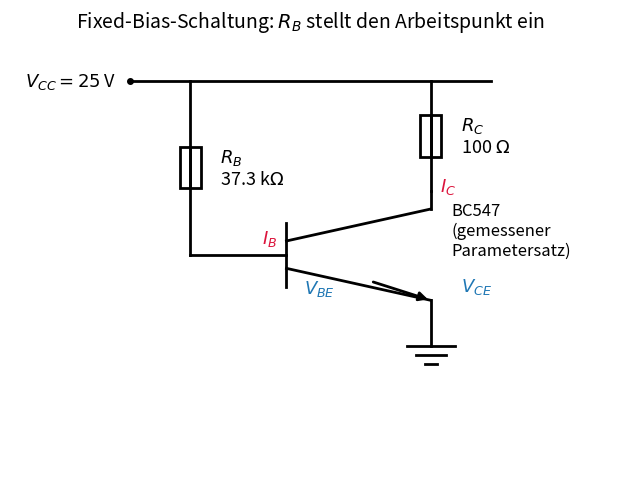

Reproduce this figure in Python. (Note: this script raises an exception after producing the figure.)
# -*- coding: utf-8 -*-
"""
kap08_rechnung.py — Rechnung und Abbildungen fuer Buchkapitel 8:
Arbeitspunkt der Fixed-Bias-Schaltung mit dem GEMESSENEN BC547-Satz
(Kapitel 7) per Newton-Raphson; R_B-Suche per Bisektion.
Erzeugt:
  kap08_schaltung.png     Schaltbild der Fixed-Bias-Schaltung
  kap08_lastgerade.png    Ausgangskennlinie, Lastgerade, Arbeitspunkt
  kap08_konvergenz.png    Newton- (quadratisch) und Bisektions-Konvergenz
und druckt die Arbeitspunkt-Tabelle fuer den Buchtext.
"""
import numpy as np
import matplotlib
matplotlib.use("Agg")
import matplotlib.pyplot as plt

plt.rcParams.update({"font.size": 13, "axes.titlesize": 14})

# ---- gemessene BC547-Parameter (Kapitel 7, Abschnitt 7.8) ----
IS, NF, BF = 5.0e-14, 1.01, 290.0
VAF, VAR, IKF, RBI = 95.0, 190.0, 0.08, 15.0
VT = 0.02586

# ---- Schaltung: Fixed Bias ----
VCC = 25.0
VBB = VCC
RC = 100.0

def beta_eff(ic):
    return BF / np.sqrt(1.0 + max(ic, 0.0) / IKF)

def F(x, RB):
    """Residuenvektor [f1, f2] des nichtlinearen Systems."""
    vbe, vce = x
    ib = (VBB - vbe) / RB                    # Basiskreis-Masche
    ic = (VCC - vce) / RC                    # Lastgerade
    veff = vbe - ib * RBI                    # innerer Basiswiderstand
    ex = np.exp(veff / (NF * VT))
    b = beta_eff(ic)
    f1 = ib - (IS / b) * ex * (1.0 + vce / VAR)
    f2 = ic - IS * ex * (1.0 + vce / VAF)
    return np.array([f1, f2])

def J(x, RB):
    """Analytische Jacobi-Matrix (Herleitung im Buchtext)."""
    vbe, vce = x
    ib = (VBB - vbe) / RB
    ic = (VCC - vce) / RC
    veff = vbe - ib * RBI
    ex = np.exp(veff / (NF * VT))
    b = beta_eff(ic)
    dveff = 1.0 + RBI / RB                   # dV_eff/dV_BE
    j11 = -1.0 / RB - (IS / b) * ex * dveff / (NF * VT) * (1 + vce / VAR)
    j12 = -(IS / b) * ex / VAR
    j21 = -IS * ex * dveff / (NF * VT) * (1 + vce / VAF)
    j22 = -1.0 / RC - IS * ex / VAF
    return np.array([[j11, j12], [j21, j22]])

def newton(RB, x0=(0.65, VCC / 2), tol=1e-10, protokoll=None):
    x = np.array(x0, float)
    for k in range(100):
        r = F(x, RB)
        if protokoll is not None:
            protokoll.append(np.linalg.norm(r))
        if np.linalg.norm(r) < tol:
            return x, k
        dx = np.linalg.solve(J(x, RB), -r)
        x = x + dx
    return x, 99

# ---- Bisektion: R_B fuer V_CE = V_CC/2 ----
ziel = VCC / 2
lo, hi = 10e3, 500e3
verlauf_bisekt = []
for i in range(60):
    RB = 0.5 * (lo + hi)
    (vbe, vce), _ = newton(RB)
    verlauf_bisekt.append(abs(vce - ziel))
    if abs(vce - ziel) <= 0.001 * ziel:      # enge Toleranz fuer die Tabelle
        break
    if vce < ziel:
        lo = RB                              # R_B vergroessern
    else:
        hi = RB
(vbe, vce), _ = newton(RB)
ib = (VBB - vbe) / RB
ic = (VCC - vce) / RC
b_eff = beta_eff(ic)
veff = vbe - ib * RBI

print("== Arbeitspunkt (gemessene BC547-Parameter) ==")
print("R_B      = %.1f kOhm" % (RB / 1e3))
print("V_BE     = %.1f mV   V_BE,eff = %.1f mV" % (vbe * 1e3, veff * 1e3))
print("V_CE     = %.3f V" % vce)
print("I_B      = %.1f uA" % (ib * 1e6))
print("I_C      = %.2f mA" % (ic * 1e3))
print("beta_eff = %.1f  (beta_F = %.0f)" % (b_eff, BF))
print("I_C/I_KF = %.2f" % (ic / IKF))

# Newton-Protokoll am Endergebnis-RB fuer die Konvergenzgrafik
prot = []
newton(RB, protokoll=prot)

# ideale Abschaetzung (Kap. 7 / VL): ohne Early, RBM, Webster
ic_ideal = VCC / (2 * RC)
vbe_ideal = NF * VT * np.log(ic_ideal / IS)
rb_ideal = (VBB - vbe_ideal) / (ic_ideal / BF)
print("ideale Abschaetzung: V_BE=%.3f V, R_B=%.1f kOhm"
      % (vbe_ideal, rb_ideal / 1e3))

# ------------------------------------------------------- Schaltbild --------
fig, ax = plt.subplots(figsize=(6.4, 5.2), dpi=160)
ax.axis("off")
ax.set_xlim(0, 10)
ax.set_ylim(0, 10)
lw = 2

def draht(x0, y0, x1, y1):
    ax.plot([x0, x1], [y0, y1], color="black", lw=lw)

def widerstand(x, y0, y1, name, wert):
    ym, h, w = (y0 + y1) / 2, 0.9, 0.35
    draht(x, y0, x, ym - h / 2)
    draht(x, ym + h / 2, x, y1)
    ax.add_patch(plt.Rectangle((x - w / 2, ym - h / 2), w, h,
                               fill=False, lw=lw))
    ax.text(x + 0.5, ym, "%s\n%s" % (name, wert), fontsize=13, va="center")

# Versorgungsschiene
draht(2, 9, 8, 9)
ax.text(1.0, 9, r"$V_{CC}=25\,$V", fontsize=13, va="center", ha="center")
ax.plot(2, 9, "o", color="black", ms=4)
# R_B: von der Schiene zur Basis
widerstand(3, 9, 5.2, r"$R_B$", "%.1f k$\\Omega$" % (RB / 1e3))
draht(3, 5.2, 4.6, 5.2)
# R_C: von der Schiene zum Kollektor
widerstand(7, 9, 6.6, r"$R_C$", r"100 $\Omega$")
draht(7, 6.6, 7, 6.2)
# Transistor (vereinfachtes Symbol)
draht(4.6, 5.9, 4.6, 4.5)                  # Basisbalken
draht(4.6, 5.5, 7, 6.2)                    # Kollektorast
draht(4.6, 4.9, 7, 4.2)                    # Emitterast
ax.annotate("", xy=(7, 4.2), xytext=(6.0, 4.62),
            arrowprops=dict(arrowstyle="-|>", color="black", lw=lw))
ax.text(7.35, 5.2, "BC547\n(gemessener\nParametersatz)", fontsize=12)
# Emitter an Masse
draht(7, 4.2, 7, 3.2)
draht(6.6, 3.2, 7.4, 3.2)
draht(6.75, 3.0, 7.25, 3.0)
draht(6.9, 2.8, 7.1, 2.8)
# Spannungs-/Strompfeile
ax.annotate(r"$I_B$", xy=(4.2, 5.45), fontsize=13, color="crimson")
ax.annotate(r"$I_C$", xy=(7.15, 6.6), fontsize=13, color="crimson")
ax.annotate(r"$V_{CE}$", xy=(7.5, 4.4), fontsize=13, color="tab:blue")
ax.annotate(r"$V_{BE}$", xy=(4.9, 4.35), fontsize=13, color="tab:blue")
ax.set_title("Fixed-Bias-Schaltung: $R_B$ stellt den Arbeitspunkt ein")
fig.tight_layout()
fig.savefig("bilder/kap08_schaltung.png")
plt.close(fig)

# ------------------------------------------------- Lastgerade + AP ---------
fig, ax = plt.subplots(figsize=(7.8, 4.8), dpi=160)
vce_ax = np.linspace(0.05, VCC, 400)
# Transistorkennlinie fuer das gefundene V_BE (mit allen Effekten)
ic_kenn = []
for v in vce_ax:
    icg = (VCC - v) / RC
    b = beta_eff(icg)
    ibg = (VBB - vbe) / RB
    veffg = vbe - ibg * RBI
    ic_kenn.append(IS * np.exp(veffg / (NF * VT)) * (1 + v / VAF))
ax.plot(vce_ax, 1e3 * np.array(ic_kenn), lw=2.5, color="tab:blue",
        label=r"Transistorkennlinie bei gefundenem $V_{BE}$")
ax.plot(vce_ax, 1e3 * (VCC - vce_ax) / RC, lw=2.5, color="tab:orange",
        label=r"Lastgerade $I_C=(V_{CC}-V_{CE})/R_C$")
ax.plot(vce, 1e3 * ic, "o", ms=12, color="crimson", zorder=5)
ax.annotate("Arbeitspunkt\n$V_{CE}=%.1f\\,$V, $I_C=%.0f\\,$mA" % (vce, 1e3*ic),
            xy=(vce, 1e3 * ic), xytext=(vce + 2.2, 1e3 * ic + 40),
            fontsize=12, color="crimson",
            arrowprops=dict(arrowstyle="->", color="crimson"))
ax.set_xlabel(r"$V_{CE}$ in V")
ax.set_ylabel(r"$I_C$ in mA")
ax.set_title("Lösung des Gleichungssystems: Schnittpunkt von Kennlinie "
             "und Lastgerade")
ax.set_ylim(0, 260)
ax.grid(alpha=0.3)
ax.legend(fontsize=11)
fig.tight_layout()
fig.savefig("bilder/kap08_lastgerade.png")
plt.close(fig)

# --------------------------------------------------- Konvergenz ------------
fig, axe = plt.subplots(1, 2, figsize=(9.6, 4.2), dpi=160)
axe[0].semilogy(range(len(prot)), prot, "o-", lw=2, color="tab:blue")
axe[0].set_xlabel("Newton-Iteration $k$")
axe[0].set_ylabel(r"$\|F(x_k)\|$")
axe[0].set_title("Newton-Raphson: quadratische Konvergenz")
axe[0].grid(alpha=0.3, which="both")
axe[1].semilogy(range(1, len(verlauf_bisekt) + 1), verlauf_bisekt, "s-",
                lw=2, color="tab:orange")
axe[1].set_xlabel("Bisektions-Schritt")
axe[1].set_ylabel(r"$|V_{CE}-V_{CC}/2|$ in V")
axe[1].set_title("Bisektion: lineare Konvergenz\n(eine Halbierung je Schritt)")
axe[1].grid(alpha=0.3, which="both")
fig.tight_layout()
fig.savefig("bilder/kap08_konvergenz.png")
plt.close(fig)

print("3 Abbildungen erzeugt.")
